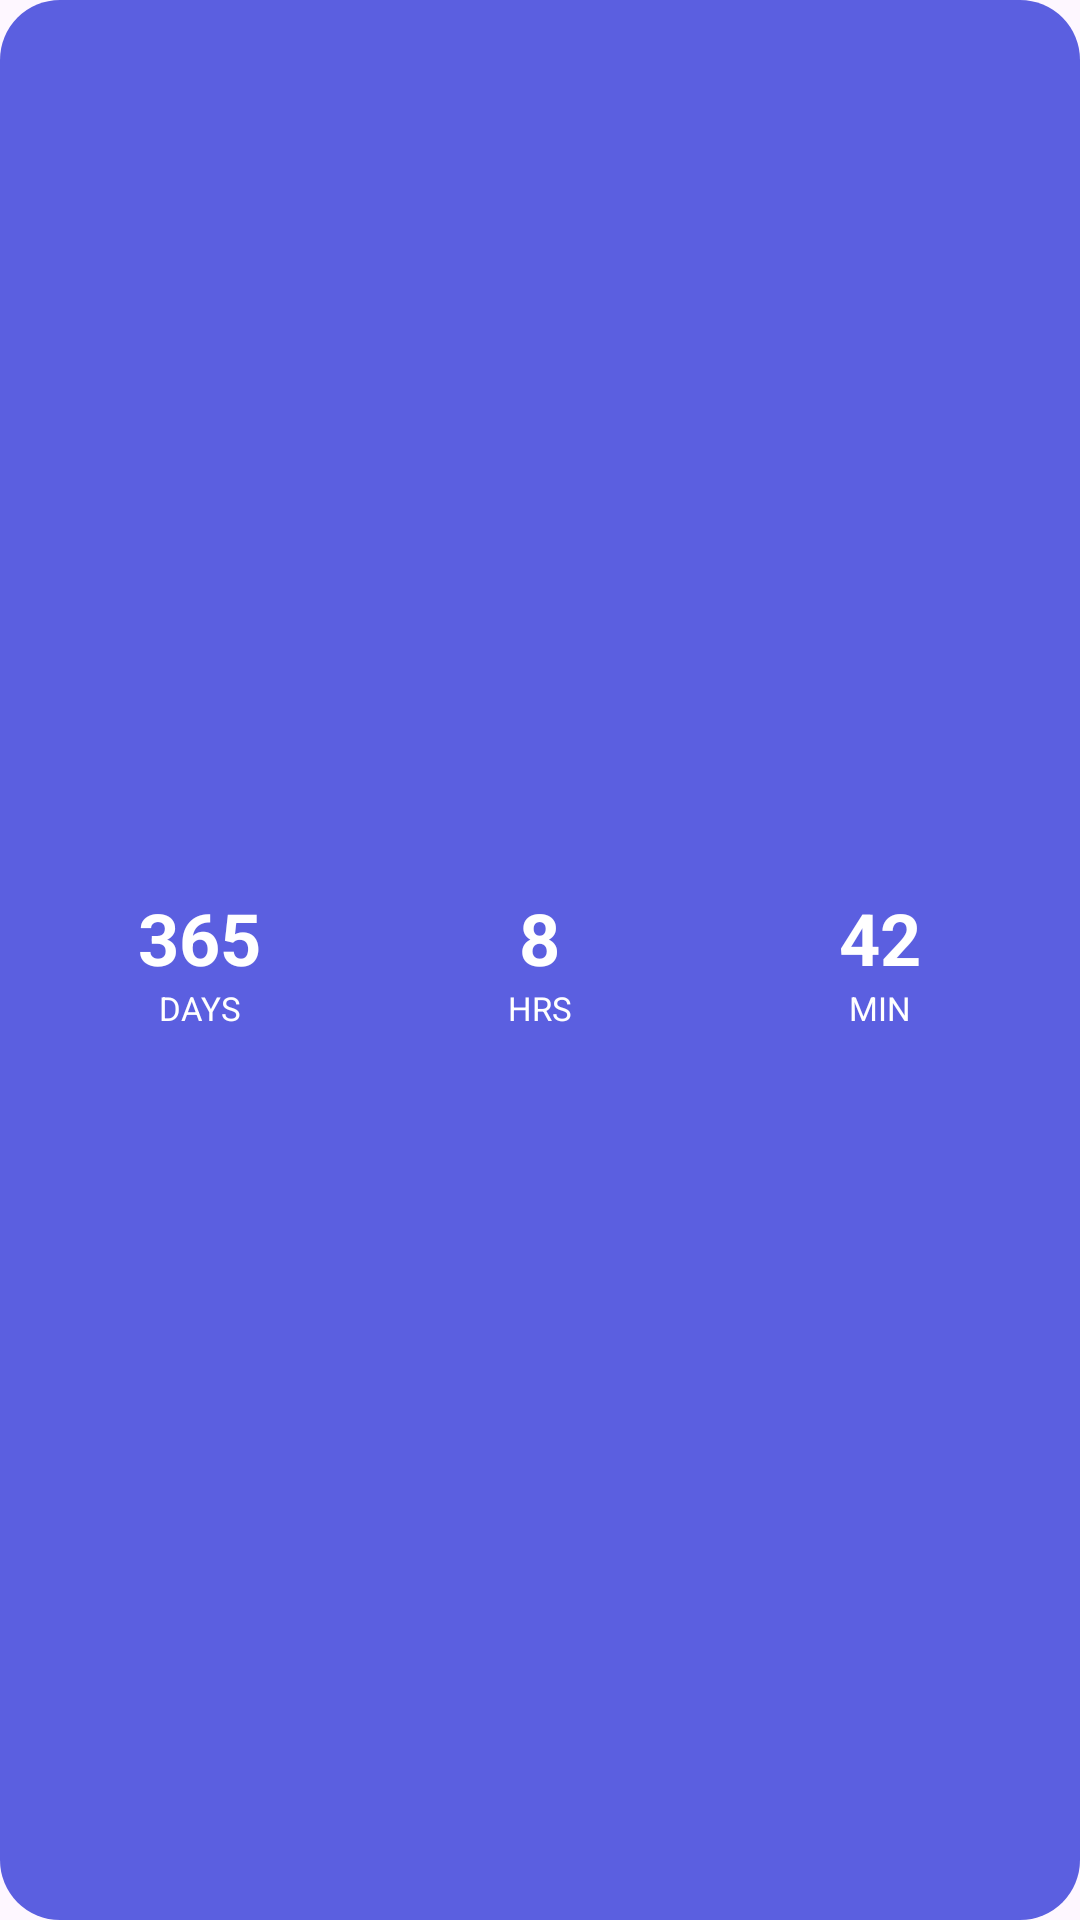

Reconstruct the res/layout file that produces this screen, plus the resources it refers to.
<!-- AndroidManifest.xml: application theme Theme.DaysSince -->
<!-- res/layout/widget_dhm_preview.xml -->
<?xml version="1.0" encoding="utf-8"?>
<LinearLayout xmlns:android="http://schemas.android.com/apk/res/android"
    xmlns:tools="http://schemas.android.com/tools"
    android:layout_width="match_parent"
    android:layout_height="match_parent"
    android:background="@drawable/widget_preview_bg"
    android:baselineAligned="false"
    android:gravity="center"
    android:orientation="horizontal"
    android:padding="10dp"
    tools:ignore="HardcodedText">

    <LinearLayout
        android:layout_width="0dp"
        android:layout_height="wrap_content"
        android:layout_weight="1"
        android:gravity="center"
        android:orientation="vertical">

        <TextView
            android:layout_width="wrap_content"
            android:layout_height="wrap_content"
            android:maxLines="1"
            android:text="365"
            android:textColor="@android:color/white"
            android:textSize="24sp"
            android:textStyle="bold" />

        <TextView
            android:layout_width="wrap_content"
            android:layout_height="wrap_content"
            android:text="DAYS"
            android:textColor="@android:color/white"
            android:textSize="11sp" />
    </LinearLayout>

    <LinearLayout
        android:layout_width="0dp"
        android:layout_height="wrap_content"
        android:layout_weight="1"
        android:gravity="center"
        android:orientation="vertical">

        <TextView
            android:layout_width="wrap_content"
            android:layout_height="wrap_content"
            android:maxLines="1"
            android:text="8"
            android:textColor="@android:color/white"
            android:textSize="24sp"
            android:textStyle="bold" />

        <TextView
            android:layout_width="wrap_content"
            android:layout_height="wrap_content"
            android:text="HRS"
            android:textColor="@android:color/white"
            android:textSize="11sp" />
    </LinearLayout>

    <LinearLayout
        android:layout_width="0dp"
        android:layout_height="wrap_content"
        android:layout_weight="1"
        android:gravity="center"
        android:orientation="vertical">

        <TextView
            android:layout_width="wrap_content"
            android:layout_height="wrap_content"
            android:maxLines="1"
            android:text="42"
            android:textColor="@android:color/white"
            android:textSize="24sp"
            android:textStyle="bold" />

        <TextView
            android:layout_width="wrap_content"
            android:layout_height="wrap_content"
            android:text="MIN"
            android:textColor="@android:color/white"
            android:textSize="11sp" />
    </LinearLayout>
</LinearLayout>
<!-- resources referenced by this layout -->
<resources>
  <!-- drawable widget_preview_bg (drawable) -->
  <?xml version="1.0" encoding="utf-8"?>
  <shape xmlns:android="http://schemas.android.com/apk/res/android"
      android:shape="rectangle">
      <solid android:color="#5B5FE0" />
      <corners android:radius="20dp" />
  </shape>
  <style name="Theme.DaysSince" parent="Theme.Material3.DayNight.NoActionBar">
          <item name="android:statusBarColor">@android:color/transparent</item>
          <item name="android:navigationBarColor">@android:color/transparent</item>
      </style>
</resources>
